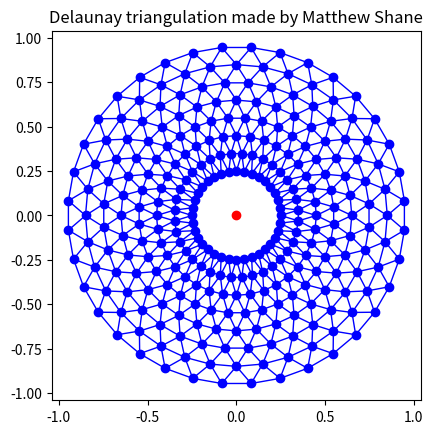
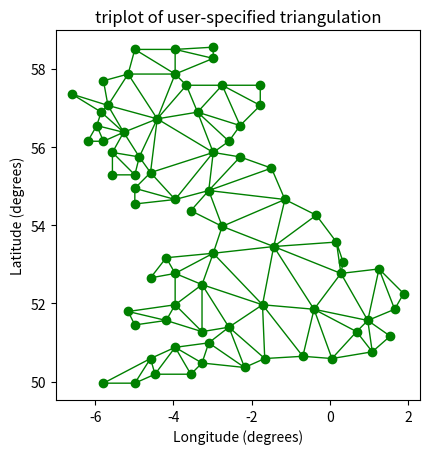

Write the Python code that produced these figures, in order.
"""
Creating and plotting unstructured triangular grids.
"""
import matplotlib.pyplot as plt
import matplotlib.tri as tri
import numpy as np
import math

# Creating a Triangulation without specifying the triangles results in the
# Delaunay triangulation of the points.

# First create the x and y coordinates of the points.
n_angles = 36
n_radii = 8
min_radius = 0.25
radii = np.linspace(min_radius, 0.95, n_radii)

angles = np.linspace(0, 2*math.pi, n_angles, endpoint=False)
angles = np.repeat(angles[..., np.newaxis], n_radii, axis=1)
angles[:, 1::2] += math.pi/n_angles

x = (radii*np.cos(angles)).flatten()
y = (radii*np.sin(angles)).flatten()

# Create the Triangulation; no triangles so Delaunay triangulation created.
triang = tri.Triangulation(x, y)

# Mask off unwanted triangles.
xmid = x[triang.triangles].mean(axis=1)
ymid = y[triang.triangles].mean(axis=1)
mask = np.where(xmid*xmid + ymid*ymid < min_radius*min_radius, 1, 0)
triang.set_mask(mask)

# Plot the triangulation.
plt.figure()
plt.gca().set_aspect('equal')
plt.triplot(triang, 'bo-', lw=1)
plt.title('Delaunay triangulation made by Matthew Shane')
plt.plot([0], [0], "ro")


# You can specify your own triangulation rather than perform a Delaunay
# triangulation of the points, where each triangle is given by the indices of
# the three points that make up the triangle, ordered in either a clockwise or
# anticlockwise manner.

xy = np.asarray([
    [-0.101, 0.872], [-0.080, 0.883], [-0.069, 0.888], [-0.054, 0.890],
    [-0.045, 0.897], [-0.057, 0.895], [-0.073, 0.900], [-0.087, 0.898],
    [-0.090, 0.904], [-0.069, 0.907], [-0.069, 0.921], [-0.080, 0.919],
    [-0.073, 0.928], [-0.052, 0.930], [-0.048, 0.942], [-0.062, 0.949],
    [-0.054, 0.958], [-0.069, 0.954], [-0.087, 0.952], [-0.087, 0.959],
    [-0.080, 0.966], [-0.085, 0.973], [-0.087, 0.965], [-0.097, 0.965],
    [-0.097, 0.975], [-0.092, 0.984], [-0.101, 0.980], [-0.108, 0.980],
    [-0.104, 0.987], [-0.102, 0.993], [-0.115, 1.001], [-0.099, 0.996],
    [-0.101, 1.007], [-0.090, 1.010], [-0.087, 1.021], [-0.069, 1.021],
    [-0.052, 1.022], [-0.052, 1.017], [-0.069, 1.010], [-0.064, 1.005],
    [-0.048, 1.005], [-0.031, 1.005], [-0.031, 0.996], [-0.040, 0.987],
    [-0.045, 0.980], [-0.052, 0.975], [-0.040, 0.973], [-0.026, 0.968],
    [-0.020, 0.954], [-0.006, 0.947], [ 0.003, 0.935], [ 0.006, 0.926],
    [ 0.005, 0.921], [ 0.022, 0.923], [ 0.033, 0.912], [ 0.029, 0.905],
    [ 0.017, 0.900], [ 0.012, 0.895], [ 0.027, 0.893], [ 0.019, 0.886],
    [ 0.001, 0.883], [-0.012, 0.884], [-0.029, 0.883], [-0.038, 0.879],
    [-0.057, 0.881], [-0.062, 0.876], [-0.078, 0.876], [-0.087, 0.872],
    [-0.030, 0.907], [-0.007, 0.905], [-0.057, 0.916], [-0.025, 0.933],
    [-0.077, 0.990], [-0.059, 0.993]])
x = np.degrees(xy[:, 0])
y = np.degrees(xy[:, 1])

triangles = np.asarray([
    [67, 66,  1], [65,  2, 66], [ 1, 66,  2], [64,  2, 65], [63,  3, 64],
    [60, 59, 57], [ 2, 64,  3], [ 3, 63,  4], [ 0, 67,  1], [62,  4, 63],
    [57, 59, 56], [59, 58, 56], [61, 60, 69], [57, 69, 60], [ 4, 62, 68],
    [ 6,  5,  9], [61, 68, 62], [69, 68, 61], [ 9,  5, 70], [ 6,  8,  7],
    [ 4, 70,  5], [ 8,  6,  9], [56, 69, 57], [69, 56, 52], [70, 10,  9],
    [54, 53, 55], [56, 55, 53], [68, 70,  4], [52, 56, 53], [11, 10, 12],
    [69, 71, 68], [68, 13, 70], [10, 70, 13], [51, 50, 52], [13, 68, 71],
    [52, 71, 69], [12, 10, 13], [71, 52, 50], [71, 14, 13], [50, 49, 71],
    [49, 48, 71], [14, 16, 15], [14, 71, 48], [17, 19, 18], [17, 20, 19],
    [48, 16, 14], [48, 47, 16], [47, 46, 16], [16, 46, 45], [23, 22, 24],
    [21, 24, 22], [17, 16, 45], [20, 17, 45], [21, 25, 24], [27, 26, 28],
    [20, 72, 21], [25, 21, 72], [45, 72, 20], [25, 28, 26], [44, 73, 45],
    [72, 45, 73], [28, 25, 29], [29, 25, 31], [43, 73, 44], [73, 43, 40],
    [72, 73, 39], [72, 31, 25], [42, 40, 43], [31, 30, 29], [39, 73, 40],
    [42, 41, 40], [72, 33, 31], [32, 31, 33], [39, 38, 72], [33, 72, 38],
    [33, 38, 34], [37, 35, 38], [34, 38, 35], [35, 37, 36]])

# Rather than create a Triangulation object, can simply pass x, y and triangles
# arrays to triplot directly.  It would be better to use a Triangulation object
# if the same triangulation was to be used more than once to save duplicated
# calculations.
plt.figure()
plt.gca().set_aspect('equal')
plt.triplot(x, y, triangles, 'go-', lw=1.0)
plt.title('triplot of user-specified triangulation')
plt.xlabel('Longitude (degrees)')
plt.ylabel('Latitude (degrees)')

plt.show()
